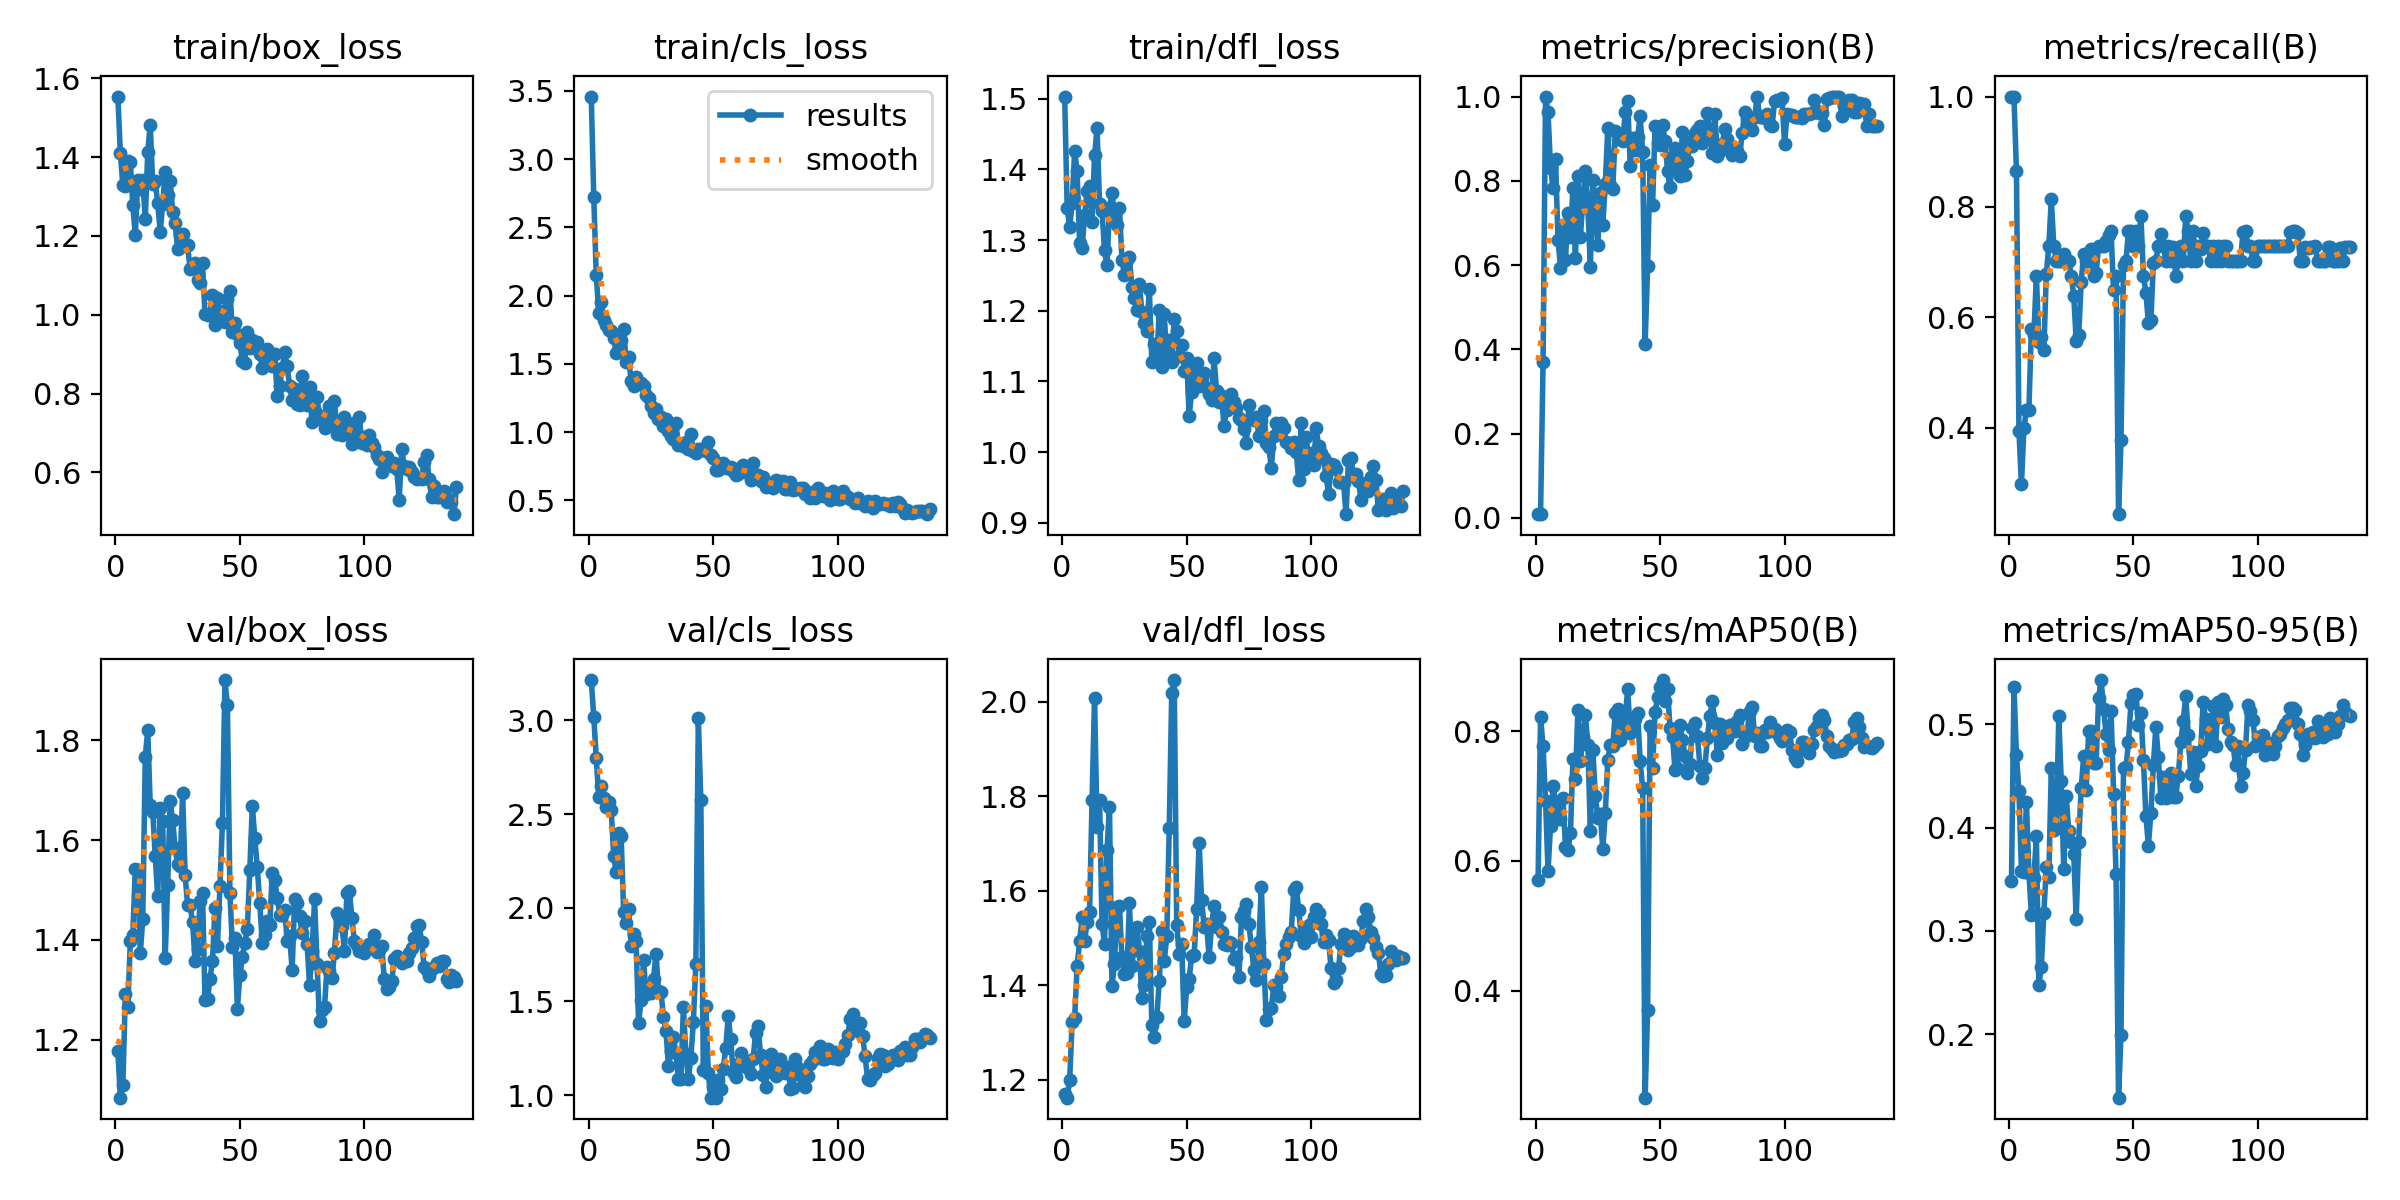

The data file committed next to this chart (first rows):
epoch, time, train/box_loss, train/cls_loss, train/dfl_loss, metrics/precision(B), metrics/recall(B), metrics/mAP50(B), metrics/mAP50-95(B), val/box_loss, val/cls_loss, val/dfl_loss, lr/pg0, lr/pg1, lr/pg2
1, 46.08, 1.553, 3.459, 1.503, 0.00952, 1, 0.5698, 0.3481, 1.177, 3.216, 1.171, 0.0001334, 0.0001334, 0.0001334
2, 92.55, 1.409, 2.722, 1.345, 0.0085, 1, 0.821, 0.5363, 1.084, 3.018, 1.162, 0.0002815, 0.0002815, 0.0002815
3, 138.4, 1.33, 2.153, 1.318, 0.3697, 0.8649, 0.7767, 0.4699, 1.109, 2.799, 1.199, 0.0004277, 0.0004277, 0.0004277
4, 184.7, 1.325, 1.869, 1.352, 1, 0.3944, 0.693, 0.4356, 1.292, 2.593, 1.322, 0.0005719, 0.0005719, 0.0005719
5, 230.8, 1.391, 1.956, 1.426, 0.9626, 0.2973, 0.5844, 0.3578, 1.266, 2.652, 1.33, 0.0007141, 0.0007141, 0.0007141
6, 276.2, 1.387, 1.818, 1.397, 0.831, 0.399, 0.6538, 0.3571, 1.398, 2.584, 1.44, 0.0008544, 0.0008544, 0.0008544
7, 322.5, 1.278, 1.782, 1.296, 0.7836, 0.4324, 0.715, 0.4246, 1.41, 2.538, 1.493, 0.0009926, 0.0009926, 0.0009926
8, 368.3, 1.201, 1.752, 1.289, 0.8526, 0.4324, 0.6914, 0.3559, 1.543, 2.563, 1.543, 0.001129, 0.001129, 0.001129
9, 414.3, 1.343, 1.74, 1.335, 0.6606, 0.5788, 0.6678, 0.3159, 1.54, 2.523, 1.493, 0.001263, 0.001263, 0.001263
10, 461.5, 1.318, 1.692, 1.37, 0.5941, 0.5676, 0.6649, 0.3512, 1.373, 2.279, 1.533, 0.001396, 0.001396, 0.001396
11, 508.1, 1.341, 1.581, 1.376, 0.6953, 0.6757, 0.6963, 0.3914, 1.442, 2.189, 1.554, 0.001526, 0.001526, 0.001526
12, 554.4, 1.243, 1.606, 1.325, 0.6121, 0.5547, 0.6221, 0.2478, 1.767, 2.399, 1.793, 0.001546, 0.001546, 0.001546
13, 601, 1.412, 1.676, 1.419, 0.723, 0.5646, 0.6164, 0.2652, 1.82, 2.385, 2.009, 0.001535, 0.001535, 0.001535
14, 647.6, 1.482, 1.757, 1.458, 0.6658, 0.5405, 0.6428, 0.3176, 1.67, 1.977, 1.735, 0.001524, 0.001524, 0.001524
15, 694.1, 1.332, 1.515, 1.35, 0.7821, 0.679, 0.757, 0.3616, 1.657, 1.918, 1.793, 0.001513, 0.001513, 0.001513
16, 740.8, 1.338, 1.552, 1.341, 0.6165, 0.7297, 0.7266, 0.3523, 1.568, 1.993, 1.53, 0.001502, 0.001502, 0.001502
17, 787.4, 1.284, 1.374, 1.286, 0.8114, 0.8138, 0.833, 0.4572, 1.487, 1.797, 1.488, 0.001491, 0.001491, 0.001491
18, 834.9, 1.21, 1.335, 1.264, 0.6656, 0.7297, 0.7537, 0.3977, 1.665, 1.859, 1.686, 0.00148, 0.00148, 0.00148
19, 881.9, 1.281, 1.402, 1.346, 0.7554, 0.7027, 0.7912, 0.3995, 1.638, 1.821, 1.777, 0.001469, 0.001469, 0.001469
20, 928.3, 1.363, 1.358, 1.367, 0.8226, 0.7027, 0.8251, 0.5079, 1.364, 1.385, 1.397, 0.001458, 0.001458, 0.001458
21, 974.9, 1.303, 1.361, 1.334, 0.7354, 0.7027, 0.7783, 0.4446, 1.511, 1.505, 1.446, 0.001447, 0.001447, 0.001447
22, 1024, 1.34, 1.335, 1.321, 0.5947, 0.7141, 0.646, 0.3596, 1.677, 1.721, 1.565, 0.001436, 0.001436, 0.001436
23, 1072, 1.26, 1.275, 1.345, 0.8029, 0.7027, 0.7706, 0.4303, 1.64, 1.539, 1.568, 0.001425, 0.001425, 0.001425
24, 1119, 1.233, 1.249, 1.272, 0.7098, 0.7027, 0.7002, 0.3965, 1.583, 1.579, 1.459, 0.001414, 0.001414, 0.001414
25, 1167, 1.166, 1.188, 1.251, 0.6483, 0.6757, 0.6667, 0.386, 1.552, 1.546, 1.423, 0.001403, 0.001403, 0.001403
26, 1215, 1.203, 1.14, 1.271, 0.7716, 0.6395, 0.6724, 0.3748, 1.548, 1.62, 1.425, 0.001392, 0.001392, 0.001392
27, 1263, 1.205, 1.17, 1.276, 0.6959, 0.557, 0.6178, 0.3114, 1.694, 1.756, 1.574, 0.001381, 0.001381, 0.001381
28, 1311, 1.175, 1.095, 1.234, 0.7924, 0.5676, 0.6737, 0.3861, 1.53, 1.556, 1.44, 0.00137, 0.00137, 0.00137
29, 1359, 1.176, 1.107, 1.217, 0.9247, 0.6641, 0.7553, 0.4383, 1.47, 1.55, 1.491, 0.001359, 0.001359, 0.001359
30, 1408, 1.116, 1.043, 1.201, 0.7907, 0.7151, 0.7791, 0.469, 1.47, 1.419, 1.523, 0.001348, 0.001348, 0.001348
31, 1455, 1.125, 1.094, 1.237, 0.7798, 0.7027, 0.7769, 0.436, 1.435, 1.344, 1.473, 0.001337, 0.001337, 0.001337
32, 1505, 1.132, 1.006, 1.199, 0.9172, 0.7027, 0.8271, 0.4935, 1.358, 1.155, 1.372, 0.001326, 0.001326, 0.001326
33, 1553, 1.088, 0.9738, 1.182, 0.8992, 0.7237, 0.8338, 0.493, 1.382, 1.234, 1.4, 0.001315, 0.001315, 0.001315
34, 1610, 1.081, 0.9503, 1.171, 0.9001, 0.6757, 0.7858, 0.4621, 1.478, 1.312, 1.504, 0.001304, 0.001304, 0.001304
35, 1668, 1.13, 1.068, 1.231, 0.8935, 0.6803, 0.799, 0.4628, 1.494, 1.224, 1.533, 0.001293, 0.001293, 0.001293
36, 1721, 1.001, 0.9034, 1.127, 0.9623, 0.7297, 0.8218, 0.5255, 1.28, 1.086, 1.317, 0.001282, 0.001282, 0.001282
37, 1778, 0.9991, 0.9102, 1.152, 0.9895, 0.7297, 0.8644, 0.5427, 1.281, 1.088, 1.291, 0.001271, 0.001271, 0.001271
38, 1849, 1.002, 0.8956, 1.129, 0.8353, 0.7297, 0.7974, 0.5148, 1.323, 1.469, 1.332, 0.00126, 0.00126, 0.00126
39, 1944, 1.051, 0.9288, 1.201, 0.9011, 0.7389, 0.8078, 0.4904, 1.358, 1.22, 1.409, 0.001249, 0.001249, 0.001249
40, 2020, 0.974, 0.8761, 1.121, 0.8738, 0.7488, 0.8191, 0.4752, 1.464, 1.086, 1.515, 0.001238, 0.001238, 0.001238
41, 2079, 1.043, 0.9881, 1.196, 0.9031, 0.7559, 0.8283, 0.5128, 1.389, 1.199, 1.451, 0.001227, 0.001227, 0.001227
42, 2159, 1.002, 0.8638, 1.13, 0.9528, 0.6486, 0.7533, 0.4323, 1.507, 1.389, 1.503, 0.001216, 0.001216, 0.001216
43, 2220, 1.01, 0.8476, 1.159, 0.8692, 0.6757, 0.7126, 0.3549, 1.635, 1.698, 1.732, 0.001205, 0.001205, 0.001205
44, 2283, 0.9811, 0.8783, 1.128, 0.4121, 0.2432, 0.2352, 0.1386, 1.92, 3.011, 2.019, 0.001194, 0.001194, 0.001194
45, 2348, 1.041, 0.8788, 1.188, 0.5968, 0.3784, 0.3707, 0.1995, 1.87, 2.573, 2.046, 0.001183, 0.001183, 0.001183
46, 2408, 1.06, 0.8696, 1.172, 0.8372, 0.6952, 0.8072, 0.4579, 1.493, 1.132, 1.528, 0.001172, 0.001172, 0.001172
47, 2467, 0.9571, 0.8634, 1.137, 0.7427, 0.7023, 0.7438, 0.4583, 1.386, 1.476, 1.466, 0.001161, 0.001161, 0.001161
48, 2522, 0.98, 0.9288, 1.152, 0.93, 0.7568, 0.8292, 0.4832, 1.404, 1.117, 1.487, 0.00115, 0.00115, 0.00115
49, 2574, 0.9517, 0.8295, 1.115, 0.8889, 0.7568, 0.8526, 0.5205, 1.262, 0.9867, 1.324, 0.001139, 0.001139, 0.001139
50, 2634, 0.9284, 0.8125, 1.133, 0.8845, 0.7297, 0.8683, 0.5286, 1.33, 1.042, 1.396, 0.001128, 0.001128, 0.001128
51, 2684, 0.8815, 0.7258, 1.051, 0.933, 0.7568, 0.8786, 0.5289, 1.365, 0.9871, 1.413, 0.001117, 0.001117, 0.001117
52, 2732, 0.8772, 0.7228, 1.085, 0.8954, 0.7297, 0.8465, 0.4991, 1.395, 1.083, 1.463, 0.001106, 0.001106, 0.001106
53, 2780, 0.9555, 0.7669, 1.124, 0.8227, 0.7838, 0.8651, 0.5109, 1.422, 1.031, 1.464, 0.001095, 0.001095, 0.001095
54, 2830, 0.9161, 0.7703, 1.126, 0.7842, 0.6757, 0.8044, 0.4649, 1.541, 1.14, 1.561, 0.001084, 0.001084, 0.001084
55, 2878, 0.9355, 0.739, 1.094, 0.8563, 0.6443, 0.7911, 0.411, 1.669, 1.251, 1.7, 0.001073, 0.001073, 0.001073
56, 2929, 0.9272, 0.7454, 1.103, 0.879, 0.5893, 0.7405, 0.3824, 1.604, 1.421, 1.58, 0.001062, 0.001062, 0.001062
57, 2990, 0.9307, 0.7464, 1.112, 0.8263, 0.5946, 0.7433, 0.4142, 1.546, 1.298, 1.524, 0.001051, 0.001051, 0.001051
58, 3038, 0.8995, 0.7143, 1.091, 0.8116, 0.6986, 0.8091, 0.4607, 1.473, 1.122, 1.53, 0.00104, 0.00104, 0.00104
59, 3086, 0.8655, 0.6834, 1.082, 0.9168, 0.7027, 0.7855, 0.4975, 1.394, 1.096, 1.459, 0.001029, 0.001029, 0.001029
60, 3134, 0.8875, 0.6946, 1.073, 0.8149, 0.7297, 0.7623, 0.4679, 1.411, 1.165, 1.525, 0.001018, 0.001018, 0.001018
... 77 more rows
